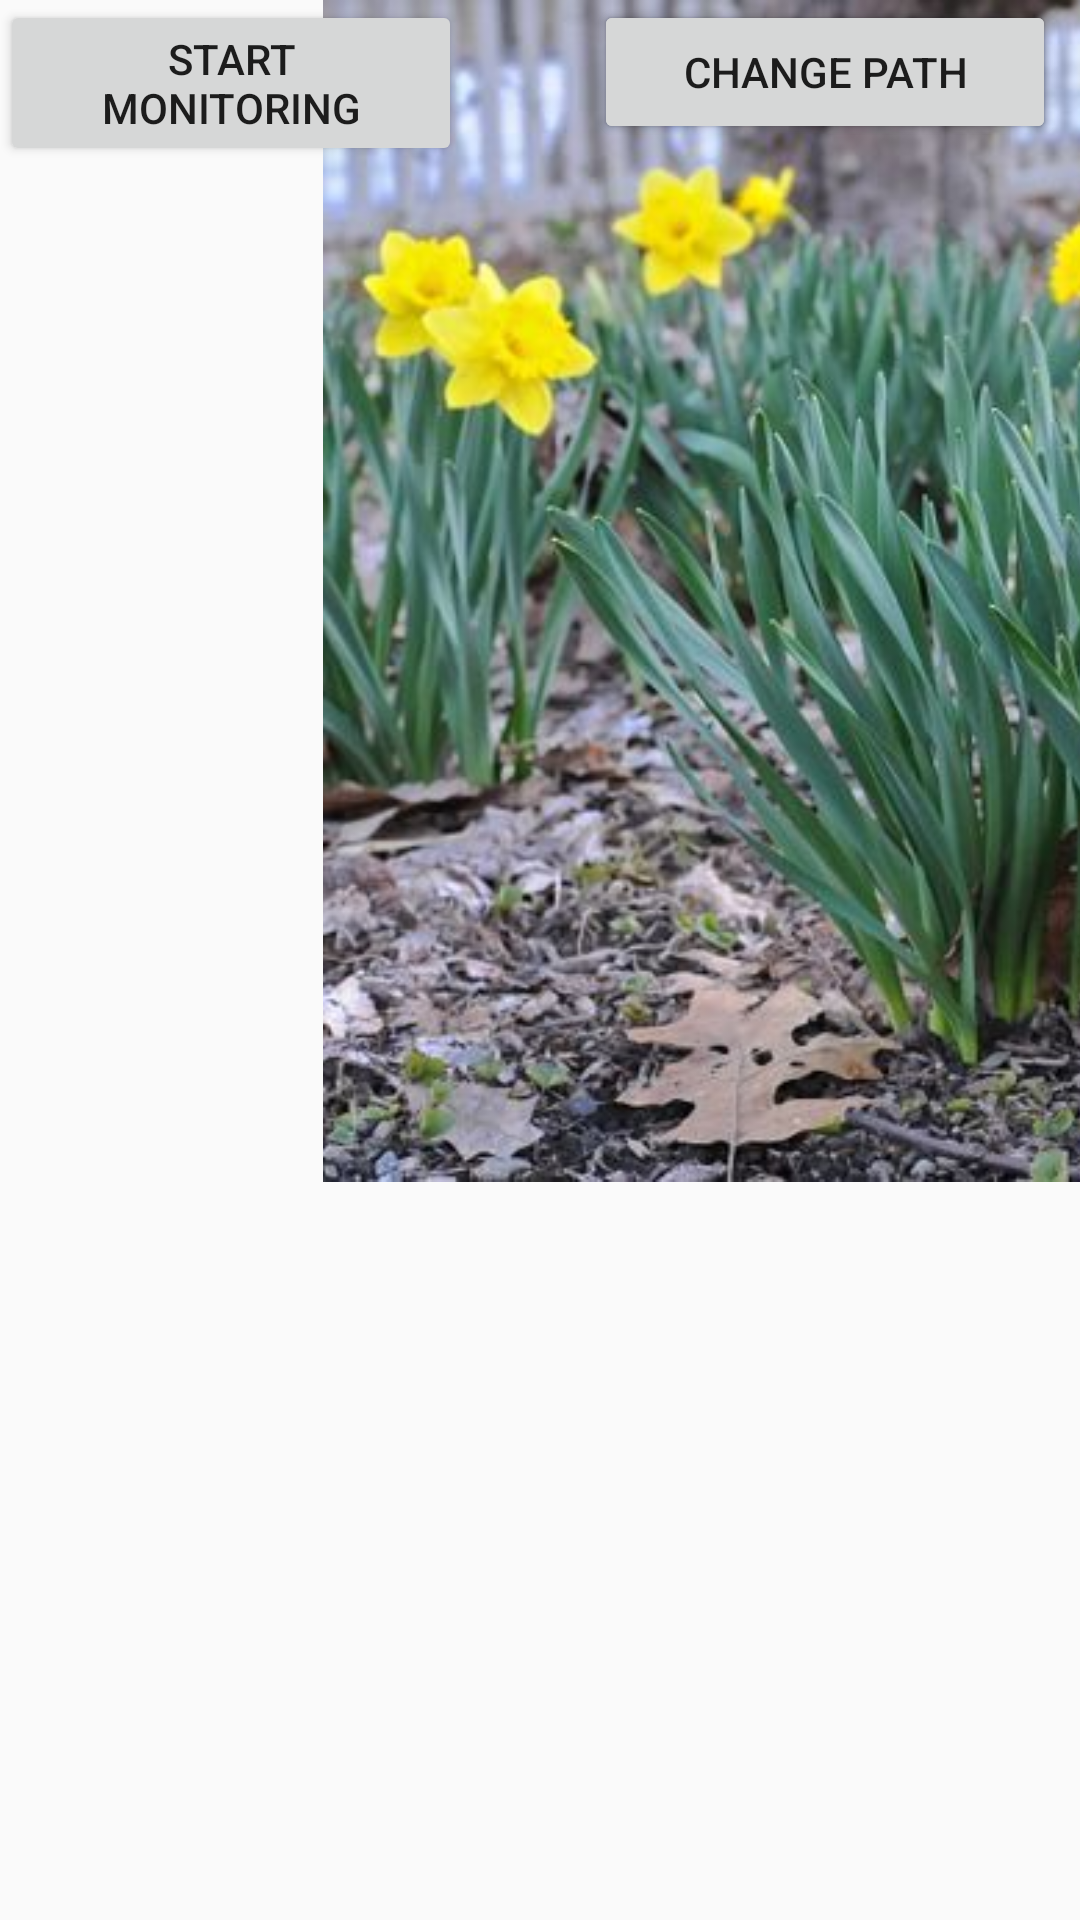

This screen was rendered from an Android layout file. Write that file and the resources it references.
<!-- AndroidManifest.xml: application theme MaterialTheme -->
<!-- res/layout/fragment_blank.xml -->
<?xml version="1.0" encoding="utf-8"?>
<FrameLayout xmlns:android="http://schemas.android.com/apk/res/android"
    xmlns:app="http://schemas.android.com/apk/res-auto"
    xmlns:tools="http://schemas.android.com/tools"
    android:layout_width="match_parent"
    android:layout_height="match_parent"
    tools:context=".BlankFragment">

    

    <android.support.constraint.ConstraintLayout
        android:layout_width="match_parent"
        android:layout_height="match_parent">

        <Button
            android:id="@+id/button5"
            android:layout_width="154dp"
            android:layout_height="wrap_content"

            android:text="Start Monitoring"

            tools:layout_editor_absoluteX="429dp"
            tools:layout_editor_absoluteY="246dp" />

        <Button
            android:id="@+id/button4"
            android:layout_width="154dp"

            android:layout_height="wrap_content"
            android:layout_marginEnd="8dp"
            android:layout_marginRight="8dp"
            android:text="Emergency Stop"
            app:layout_constraintEnd_toEndOf="parent"
            app:layout_editor_absoluteX="429dp"
            tools:layout_editor_absoluteY="337dp" />

        <ImageView
            android:id="@+id/imageView"
            android:layout_width="807dp"
            android:layout_height="394dp"
            android:src="@drawable/flowers"
            tools:layout_editor_absoluteX="-107dp"
            tools:layout_editor_absoluteY="0dp" />

        <Button
            android:id="@+id/button6"
            android:layout_width="154dp"
            android:layout_height="wrap_content"
            android:layout_marginEnd="8dp"
            android:layout_marginRight="8dp"
            android:text="CHANGE PATH"
            app:layout_constraintEnd_toEndOf="parent"
            app:layout_editor_absoluteX="429dp"
            tools:layout_editor_absoluteY="294dp" />

        <ImageView
            android:id="@+id/imageView3"
            android:layout_width="87dp"
            android:layout_height="56dp"
            android:src="@drawable/record"
            tools:layout_editor_absoluteX="16dp"
            tools:layout_editor_absoluteY="16dp" />

    </android.support.constraint.ConstraintLayout>

</FrameLayout>
<!-- resources referenced by this layout -->
<resources>
  <!-- drawable flowers: jpg bitmap (drawable-xhdpi, 75358 bytes) -->
  <style name="MaterialTheme" parent="android:Theme.Material.Light.NoActionBar.Fullscreen" />
</resources>
